Image classification data set "cache_384" (jaimulhaque/Pneumonia-MultiModel-XAI on GitHub). Class labels (2): normal, pneumonia.

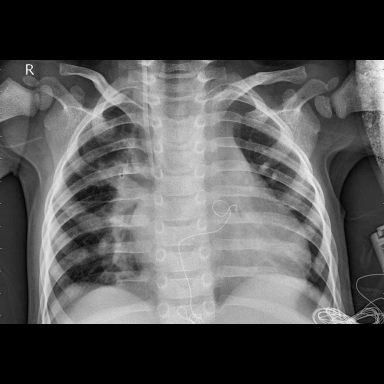
Label: pneumonia

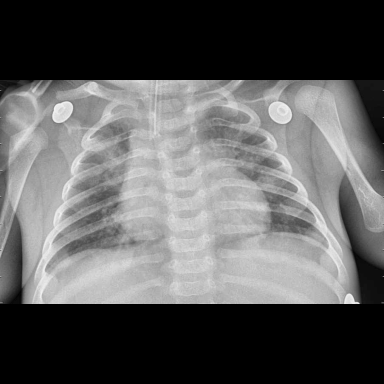
Label: pneumonia

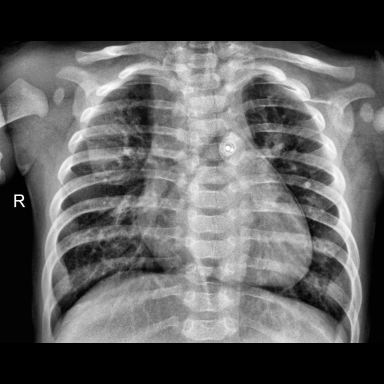
Label: pneumonia

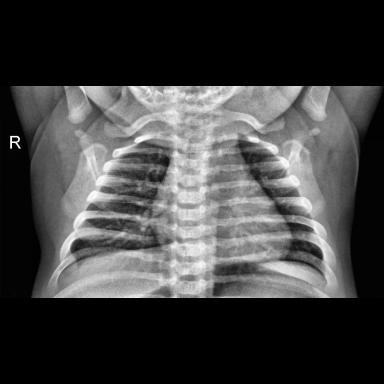
Label: normal

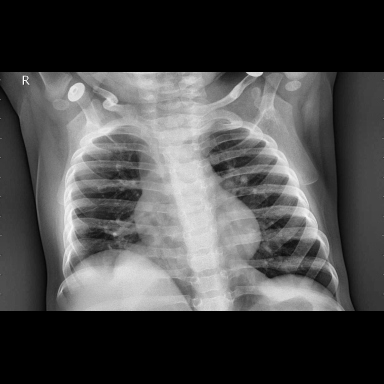
Label: pneumonia

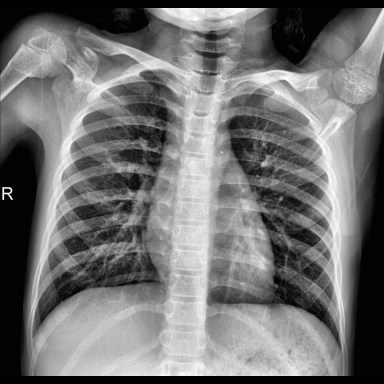
Label: normal
